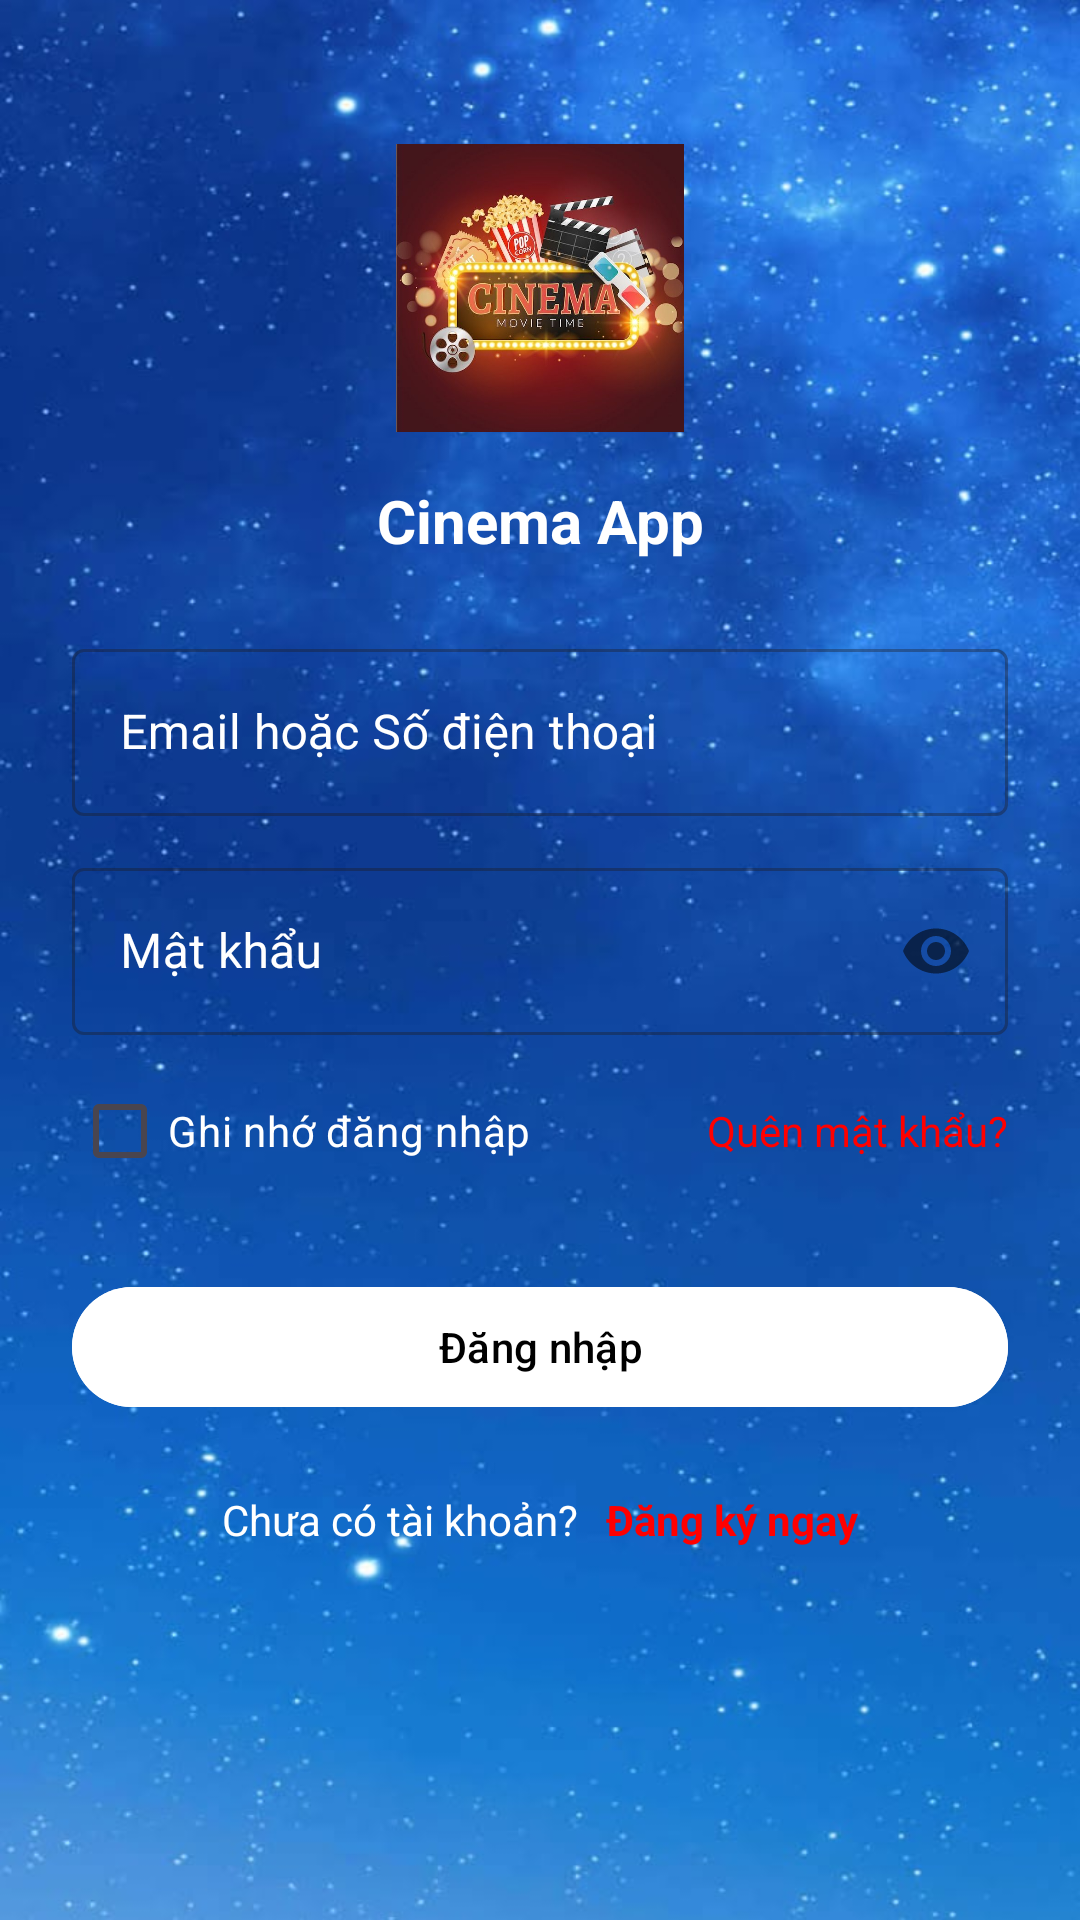

Write the Android layout XML for this screen, with the resource values it uses.
<!-- AndroidManifest.xml: activity theme Theme.ManHinhUngDung -->
<!-- res/layout/activity_main.xml -->
<?xml version="1.0" encoding="utf-8"?>
<androidx.constraintlayout.widget.ConstraintLayout
    xmlns:android="http://schemas.android.com/apk/res/android"
    xmlns:app="http://schemas.android.com/apk/res-auto"
    android:id="@+id/root"
    android:layout_width="match_parent"
    android:layout_height="match_parent"
    android:padding="24dp"
    android:background="@drawable/nenlogin">

    <ImageView
        android:id="@+id/imgLogo"
        android:layout_width="96dp"
        android:layout_height="96dp"
        android:layout_marginTop="24dp"
        android:contentDescription="@string/app_name"
        android:src="@drawable/logologin"
        app:layout_constraintEnd_toEndOf="parent"
        app:layout_constraintStart_toStartOf="parent"
        app:layout_constraintTop_toTopOf="parent" />

    <TextView
        android:id="@+id/tvAppName"
        android:layout_width="0dp"
        android:layout_height="wrap_content"
        android:layout_marginTop="16dp"
        android:gravity="center"
        android:text="@string/app_name"
        android:textColor="@color/colorWhite"
        android:textSize="20sp"
        android:textStyle="bold"
        app:layout_constraintEnd_toEndOf="parent"
        app:layout_constraintStart_toStartOf="parent"
        app:layout_constraintTop_toBottomOf="@id/imgLogo" />

    <com.google.android.material.textfield.TextInputLayout
        android:id="@+id/tilEmail"
        style="@style/Widget.MaterialComponents.TextInputLayout.OutlinedBox"
        android:layout_width="0dp"
        android:layout_height="wrap_content"
        android:layout_marginTop="24dp"
        android:hint="Email hoặc Số điện thoại"
        android:textColorHint="@color/colorWhite"
        app:boxBackgroundMode="outline"
        app:boxStrokeWidth="1dp"
        app:layout_constraintEnd_toEndOf="parent"
        app:layout_constraintStart_toStartOf="parent"
        app:layout_constraintTop_toBottomOf="@id/tvAppName">

        <com.google.android.material.textfield.TextInputEditText
            android:id="@+id/edtEmail"
            android:layout_width="match_parent"
            android:layout_height="wrap_content"
            android:backgroundTint="@color/colorWhite"
            android:imeOptions="actionNext"
            android:inputType="textEmailAddress"
            android:textColorHint="@color/colorWhite" />

    </com.google.android.material.textfield.TextInputLayout>

    <com.google.android.material.textfield.TextInputLayout
        android:id="@+id/tilPassword"
        style="@style/Widget.MaterialComponents.TextInputLayout.OutlinedBox"
        android:layout_width="0dp"
        android:layout_height="wrap_content"
        android:layout_marginTop="12dp"
        android:hint="Mật khẩu"
        android:textColorHint="@color/colorWhite"
        app:boxBackgroundMode="outline"
        app:layout_constraintEnd_toEndOf="parent"
        app:layout_constraintStart_toStartOf="parent"
        app:layout_constraintTop_toBottomOf="@id/tilEmail"
        app:passwordToggleEnabled="true">

        <com.google.android.material.textfield.TextInputEditText
            android:id="@+id/edtPassword"
            android:layout_width="match_parent"
            android:layout_height="wrap_content"
            android:imeOptions="actionDone"
            android:inputType="textPassword"
            android:textColorHint="@color/colorWhite" />

    </com.google.android.material.textfield.TextInputLayout>

    <LinearLayout
        android:id="@+id/llOptions"
        android:layout_width="0dp"
        android:layout_height="wrap_content"
        android:orientation="horizontal"
        android:gravity="center_vertical"
        app:layout_constraintTop_toBottomOf="@id/tilPassword"
        app:layout_constraintStart_toStartOf="parent"
        app:layout_constraintEnd_toEndOf="parent"
        android:layout_marginTop="8dp">

        <CheckBox
            android:id="@+id/chkRemember"
            android:layout_width="wrap_content"
            android:layout_height="wrap_content"
            android:text="Ghi nhớ đăng nhập"
            android:textColor="@color/colorWhite"/>

        <Space android:layout_width="0dp" android:layout_height="wrap_content" android:layout_weight="1"/>

        <TextView
            android:id="@+id/tvForgot"
            android:layout_width="wrap_content"
            android:layout_height="wrap_content"
            android:text="Quên mật khẩu?"
            android:textColor="@color/colorRed"
            android:clickable="true"
            android:focusable="true"/>
    </LinearLayout>

    <com.google.android.material.button.MaterialButton
        android:id="@+id/btnLogin"
        android:layout_width="0dp"
        android:layout_height="wrap_content"
        android:layout_marginTop="24dp"
        android:text="Đăng nhập"
        android:textColor="@color/colorBlack"
        android:textColorLink="@color/colorWhite"
        android:backgroundTint="@color/colorWhite"
        app:layout_constraintEnd_toEndOf="parent"
        app:layout_constraintStart_toStartOf="parent"
        app:layout_constraintTop_toBottomOf="@id/llOptions" />

    <LinearLayout
        android:id="@+id/llBottom"
        android:layout_width="0dp"
        android:layout_height="wrap_content"
        android:layout_marginTop="24dp"
        android:gravity="center"
        android:orientation="horizontal"
        app:layout_constraintTop_toBottomOf="@id/btnLogin"
        app:layout_constraintStart_toStartOf="parent"
        app:layout_constraintEnd_toEndOf="parent">

        <TextView
            android:id="@+id/tvNoAccount"
            android:layout_width="wrap_content"
            android:layout_height="wrap_content"
            android:text="Chưa có tài khoản?"
            android:textColor="@color/colorWhite"/>

        <TextView
            android:id="@+id/tvRegister"
            android:layout_width="wrap_content"
            android:layout_height="wrap_content"
            android:clickable="true"
            android:focusable="true"
            android:paddingStart="6dp"
            android:text=" Đăng ký ngay"
            android:textColor="@color/colorRed"
            android:textStyle="bold" />
    </LinearLayout>

</androidx.constraintlayout.widget.ConstraintLayout>
<!-- resources referenced by this layout -->
<resources>
  <color name="colorBlack">#000000</color>
  <color name="colorRed">#FF0000</color>
  <color name="colorWhite">#FFFFFF</color>
  <!-- drawable logologin: png bitmap (drawable, 526548 bytes) -->
  <!-- drawable nenlogin: png bitmap (drawable, 847324 bytes) -->
  <string name="app_name">Cinema App</string>
  <style name="Theme.ManHinhUngDung" parent="Base.Theme.ManHinhUngDung" />
  <style name="Base.Theme.ManHinhUngDung" parent="Theme.Material3.DayNight.NoActionBar">
          
          
      </style>
</resources>
